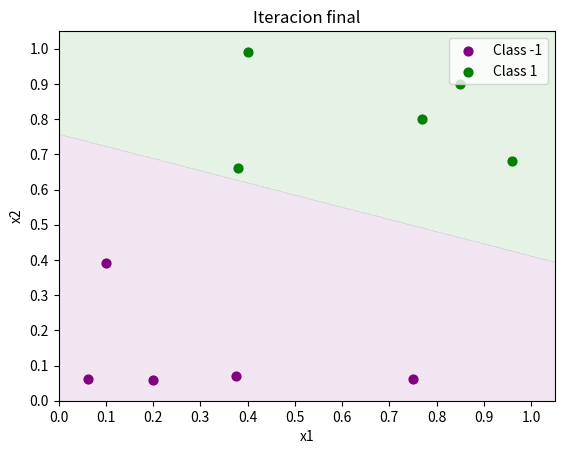

Recreate this plot in Python. (Note: this script raises an exception after producing the figure.)
# [redacted]
import matplotlib,sys
from matplotlib import pyplot as plt
import numpy as np

	# retorna salida del perceptron
def predecir(entrada,pesos):
	salida=0.0
	for e,p in zip(entrada,pesos):
		salida += e*p 
	return 1.0 if salida>0.0 else 0.0

	# logica para armar la grafica
def plot(matriz,pesos=None,title="Matriz de prediciones"):

		fig,ax = plt.subplots()
		ax.set_title(title)
		ax.set_xlabel("x1")
		ax.set_ylabel("x2")

		if pesos!=None:
			map_min=0.0
			map_max=1.1
			y_res=0.001
			x_res=0.001
			ys=np.arange(map_min,map_max,y_res)
			xs=np.arange(map_min,map_max,x_res)
			zs=[]
			for cur_y in np.arange(map_min,map_max,y_res):
				for cur_x in np.arange(map_min,map_max,x_res):
					zs.append(predecir([1.0,cur_x,cur_y],pesos))
			xs,ys=np.meshgrid(xs,ys)
			zs=np.array(zs)
			zs = zs.reshape(xs.shape)
			cp=plt.contourf(xs,ys,zs,levels=[-1,-0.0001,0,1],colors=('green','purple'),alpha=0.1)

		c1_data=[[],[]]
		c0_data=[[],[]]
		for i in range(len(matriz)):
			cur_i1 = matriz[i][1]
			cur_i2 = matriz[i][2]
			cur_y  = matriz[i][-1]
			if cur_y==1:
				c1_data[0].append(cur_i1)
				c1_data[1].append(cur_i2)
			else:
				c0_data[0].append(cur_i1)
				c0_data[1].append(cur_i2)

		plt.xticks(np.arange(0.0,1.1,0.1))
		plt.yticks(np.arange(0.0,1.1,0.1))
		plt.xlim(0,1.05)
		plt.ylim(0,1.05)

		c0s = plt.scatter(c0_data[0],c0_data[1],s=40.0,c='purple',label='Class -1')
		c1s = plt.scatter(c1_data[0],c1_data[1],s=40.0,c='green',label='Class 1')

		plt.legend(fontsize=10,loc=1)
		plt.show()
		return

	# retorna el conjunto de predicciones hechas con los datosde entrenamiento
def exactitud(matriz,pesos):
	num_correct = 0.0
	preds       = []
	for i in range(len(matriz)):
			# obtener la clasificacion predecida
		pred   = predecir(matriz[i][:-1],pesos) 
		preds.append(pred)
		if pred==matriz[i][-1]: num_correct+=1.0 
	print("Predicciones:",preds)
	return num_correct/float(len(matriz))

	# funcion donde se entrena ajustando pesos 
def entrenar_pesos(matriz,pesos, nb_ite=10, factorA=0.5, graficar=False, paro=True, consola=True):
	for ite in range(nb_ite):
		cur_acc = exactitud(matriz,pesos)
		print("\nIteración %d \nPesos: "%ite,pesos[1:])
		print("Bias: ",pesos[0])
		print("\nExactitud: ",cur_acc)
		
			# criterio de paro
		if cur_acc==1.0 and paro: break 
		if graficar: plot(matriz,pesos,title="Iteración %d"%ite)
		
		for i in range(len(matriz)):
				# obtiene la clasificacion predecida
			prediccion = predecir(matriz[i][:-1],pesos) 
				# obtiene el error con base en la clasificacion real
			error = matriz[i][-1]-prediccion		 
			if consola: sys.stdout.write("Entrenando datos en el indice %d...\n"%(i))
				# calcular nuevos pesos
			for j in range(len(pesos)): 				 
				if consola: sys.stdout.write("\tPeso[%d]: %0.4f --> "%(j,pesos[j]))
				pesos[j] = pesos[j]+(factorA*error*matriz[i][j]) 
				if consola: sys.stdout.write("%0.4f\n"%(pesos[j]))

	plot(matriz,pesos,title="Iteracion final")
	return pesos

 # funcion principal del algoritmo
def perceptron():
		# parametros iniciales
	nb_ite		      = 30
	factorA  		  = .4
	graficar_cada_ite = False
	critero_de_paro   = True
	texto_a_consola	  = False

		 	# 	Bias 	i1 		i2 	clase esperada
	matriz = [	[1.00,	0.0625,	0.0624,	0.0],
				[1.00,	0.2,	0.058,	0.0],
				[1.00,	0.77,	0.80,	1.0],
				[1.00,	0.75,	0.0625,	0.0],
				[1.00,	0.380,	0.66,	1.0],
				[1.00,	0.40,	0.99,	1.0],
				[1.00,	0.375,	0.07,	0.0],
				[1.00,  0.85,   0.90,   1.0],
				[1.00,  0.96,   0.68,   1.0],
				[1.00,	0.1,	0.39,	0.0]]

		# bias y pesos iniciales
	pesosIniciales = [.5667, 1.25, -2.75]

		# pasamos parametros para hacer el entrenamiento con estos datos
	pesosCalculados = entrenar_pesos(matriz,
						pesos=pesosIniciales,
						nb_ite=nb_ite,
						factorA=factorA,
						graficar=graficar_cada_ite,
						paro=critero_de_paro,
						consola=texto_a_consola)

	 # mostrar nuevos valores para predecir
	print("\nNuevo bias: ", pesosCalculados[0])
	print("\nNuevos pesos: ", pesosCalculados[1:])

	 	
	res = (input("Desea clasificar datos? (y/n): "))
	if(res=='y' ):
		while True:
			entradas_string = (input("\nIngrese un nuevo dato a clasificar separando con espacio su x1 y x2: "))
			entradas = entradas_string.split()
			 # lista necesaria para agregar entrada a la grafica
			dato = []
			dato.append(1.00)
			for entrada in entradas:
				dato.append(float(entrada))
				# se calcula con los datos obtenidos del entrenamiento 
			clase = predecir(dato, pesosCalculados)
			if (clase > 0):
				print("\nEl dato pertenece a la clase 1")
			else:
				print("\nEl dato pertenece a la clase -1")
			dato.append(clase)
			matriz.append(dato)
			 # graficamos con el dato nuevo agregado
			plot(matriz,pesosCalculados,title="\nNuevo Dato agregado")		
			termino = (input("\nDesea continuar? (y/n): "))
			if(termino!='y'):
				break
		
if __name__ == '__main__':
    perceptron()
